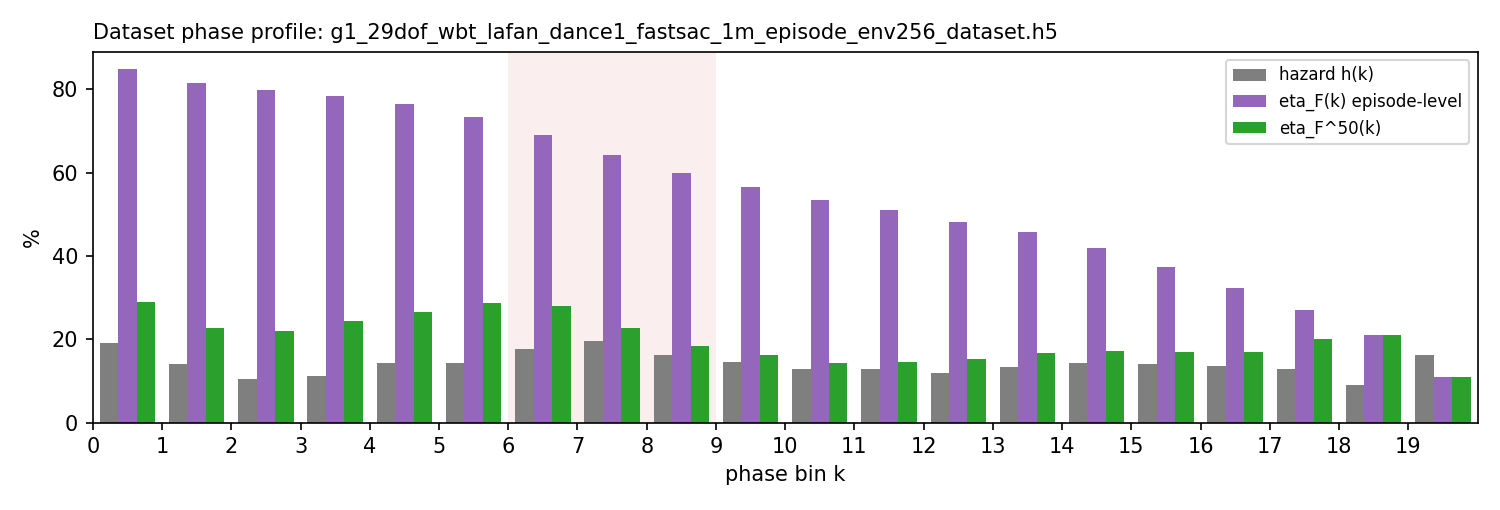

The table this chart was drawn from, first rows:
bin, phase_lo, phase_hi, hazard, eta_F, eta_F_H, n_transitions, n_from_failed_episodes, n_determinable, n_fail_within_H, undeterminable_frac, is_wall
0, 0.0, 0.05, 0.191, 0.8481, 0.2888, 178333, 151252, 178333, 51506, 0.0, 0
1, 0.05, 0.1, 0.1402, 0.814, 0.2275, 105805, 86127, 105805, 24074, 0.0, 0
2, 0.1, 0.15, 0.1045, 0.7972, 0.2202, 113300, 90319, 113300, 24948, 0.0, 0
3, 0.15, 0.2, 0.1116, 0.7845, 0.2435, 120411, 94464, 120411, 29315, 0.0, 0
4, 0.2, 0.25, 0.1432, 0.7642, 0.2661, 124389, 95055, 124389, 33102, 0.0, 0
5, 0.25, 0.3, 0.1437, 0.7336, 0.2873, 124959, 91665, 124959, 35898, 0.0, 0
6, 0.3, 0.35, 0.177, 0.6907, 0.2797, 122158, 84375, 122158, 34163, 0.0, 1
7, 0.35, 0.4, 0.1949, 0.6432, 0.2275, 117368, 75495, 117368, 26699, 0.0, 1
8, 0.4, 0.45, 0.1616, 0.5987, 0.183, 114120, 68329, 114120, 20883, 0.0, 1
9, 0.45, 0.5, 0.1445, 0.5664, 0.1611, 116257, 65853, 116257, 18728, 0.0, 0
10, 0.5, 0.55, 0.1287, 0.5336, 0.1439, 118323, 63136, 118323, 17024, 0.0, 0
11, 0.55, 0.6, 0.1283, 0.5103, 0.1465, 123011, 62775, 123011, 18027, 0.0, 0
12, 0.6, 0.65, 0.1186, 0.4822, 0.1531, 125384, 60462, 125384, 19198, 0.0, 0
13, 0.65, 0.7, 0.1325, 0.4574, 0.168, 128677, 58861, 128677, 21618, 0.0, 0
14, 0.7, 0.75, 0.1431, 0.4201, 0.1726, 129641, 54467, 129641, 22382, 0.0, 0
15, 0.75, 0.8, 0.1408, 0.3726, 0.1687, 129128, 48115, 129112, 21779, 0.0001239, 0
16, 0.8, 0.85, 0.1368, 0.323, 0.1704, 129618, 41862, 129568, 22080, 0.0003857, 0
17, 0.85, 0.9, 0.1292, 0.2698, 0.201, 131114, 35374, 131029, 26341, 0.0006483, 0
18, 0.9, 0.95, 0.09136, 0.2096, 0.2097, 134680, 28225, 134580, 28225, 0.0007425, 0
19, 0.95, 1.0, 0.1626, 0.1099, 0.11, 126886, 13951, 126843, 13951, 0.0003389, 0
